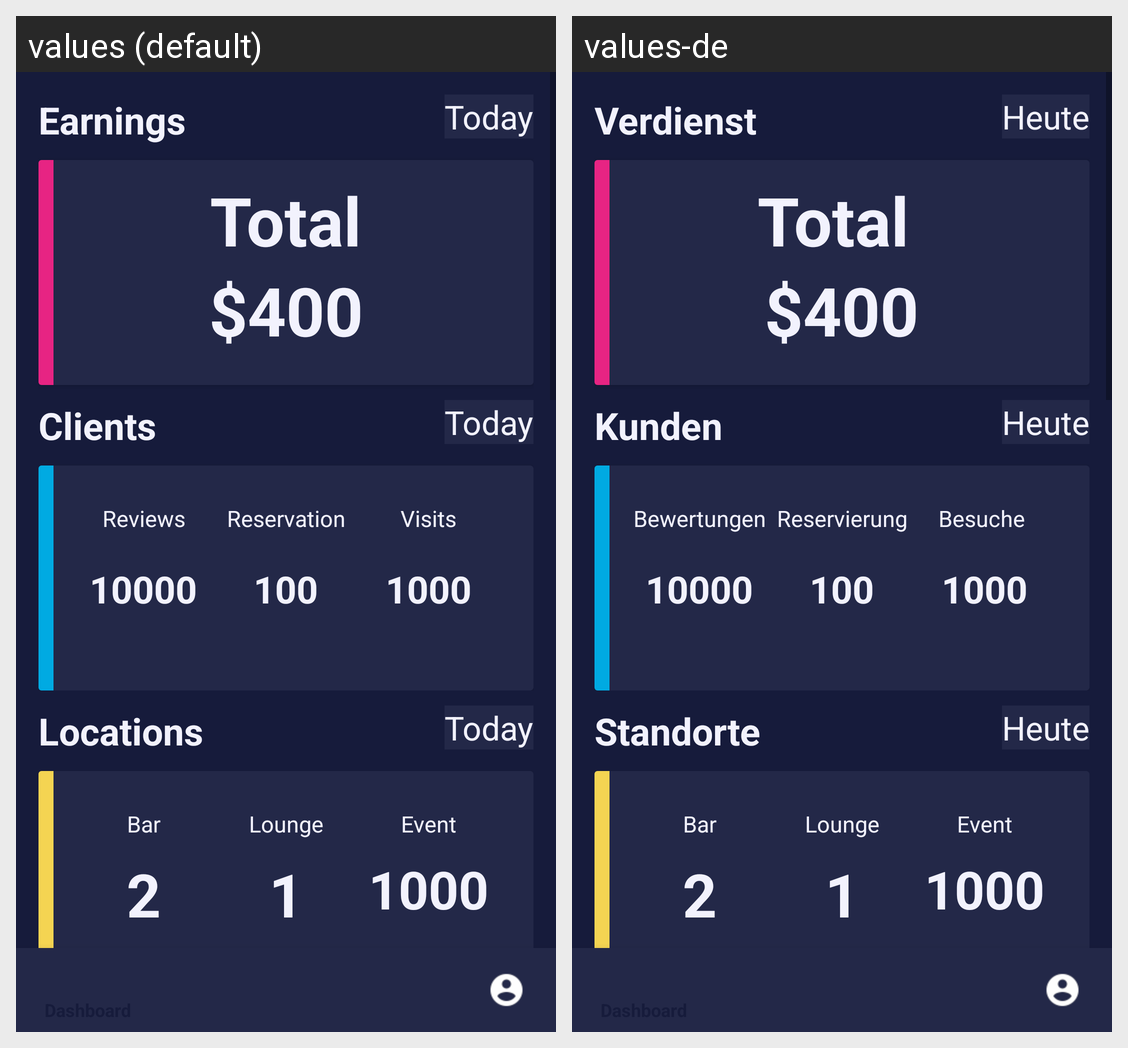

For this localized Android screen grid, give each drawn string resource with its value in every locale shown.
Android screen res/layout/activity_lounge_dashboard.xml rendered under 2 locales, left to right: values (default), values-de. Device: Nexus 5 (rendered at 1080×1920; each locale shown at half size, 540×960, under a caption strip naming it); theme AppTheme.
Strings drawn on this screen, with the default value and each locale's value (text and hints the layout hard-codes, and strings that could not be matched under every locale, appear in the picture but are not listed):

earnings
  values: Earnings
  values-de: Verdienst 

today
  values: Today
  values-de: Heute

total
  values: Total
  values-de: Total 

clients
  values: Clients
  values-de: Kunden

reviews
  values: Reviews
  values-de: Bewertungen

reservation
  values: Reservation
  values-de: Reservierung

visits
  values: Visits
  values-de: Besuche 

locations
  values: Locations
  values-de: Standorte

bar
  values: Bar
  values-de: Bar

lounges
  values: Lounge
  values-de: Lounge

event
  values: Event
  values-de: Event
